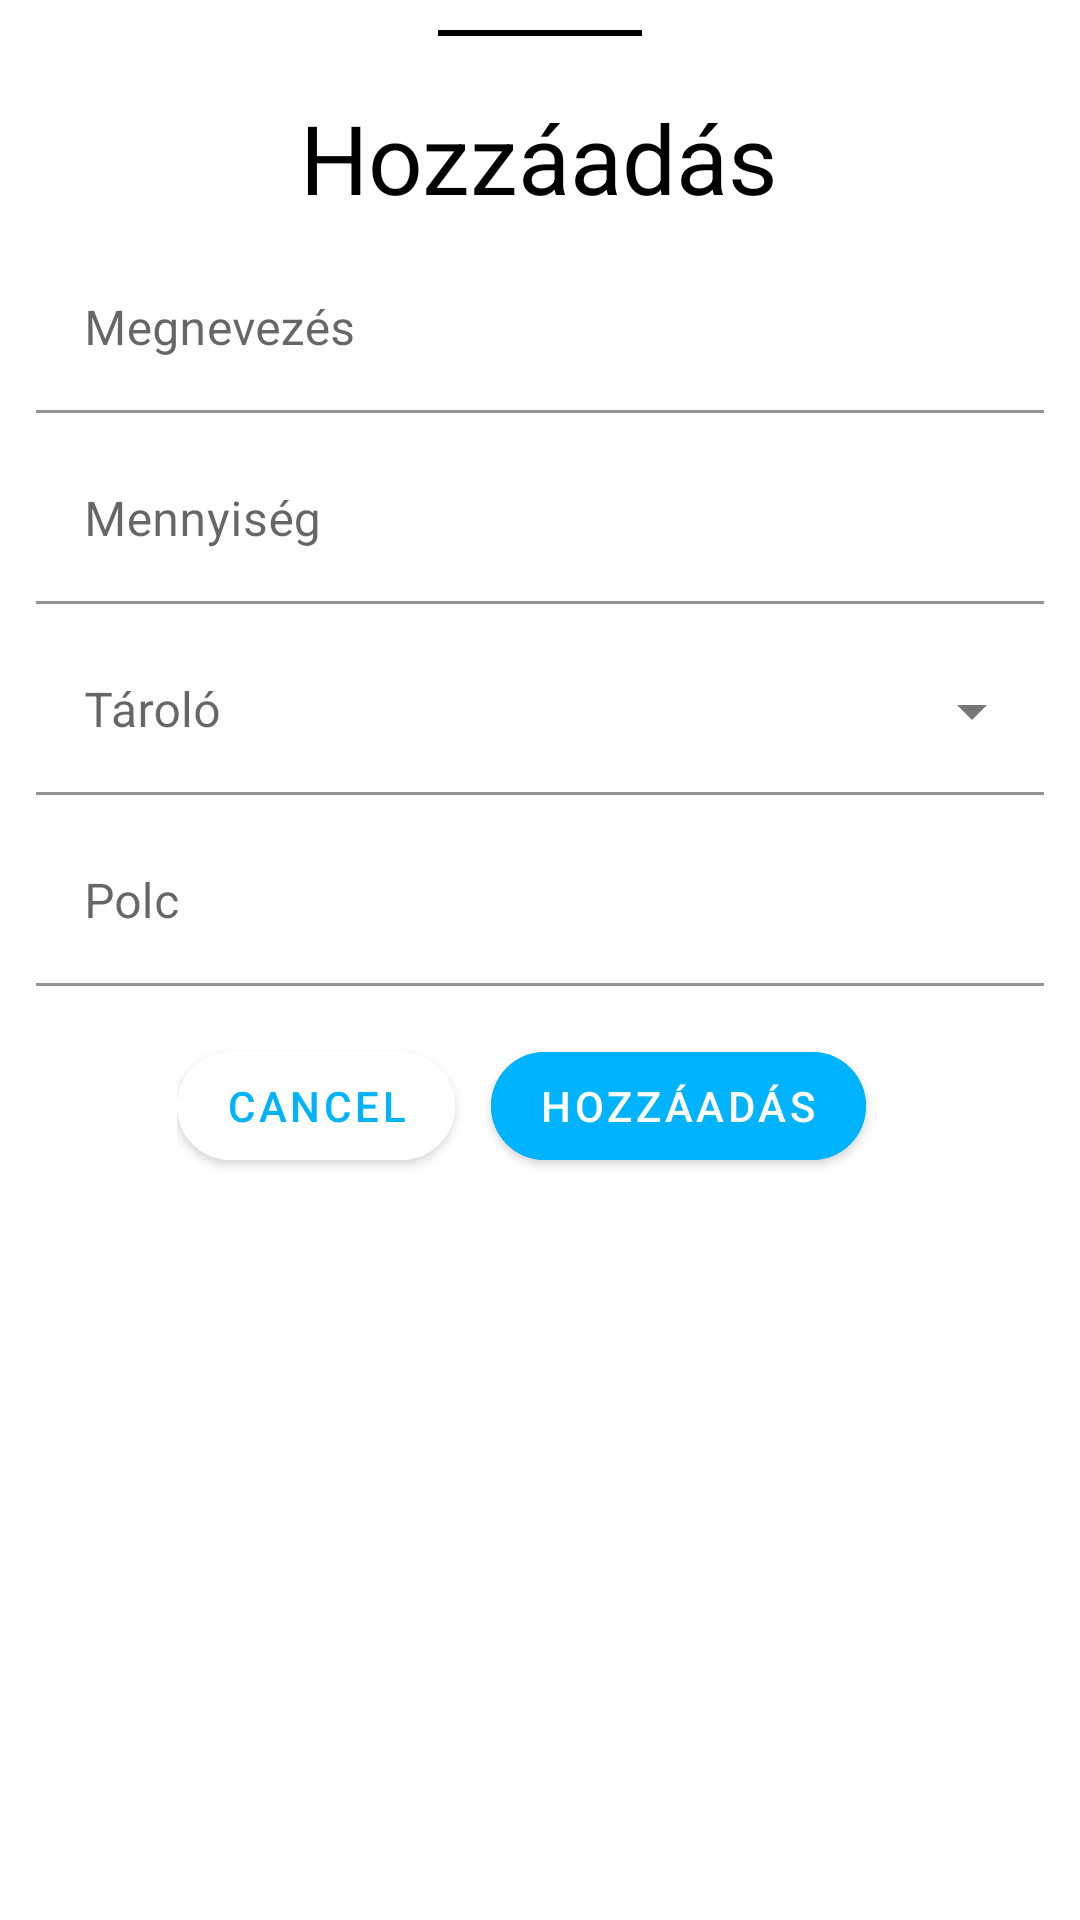

The Android layout XML behind this screen, and the referenced resources:
<!-- AndroidManifest.xml: application theme AppTheme -->
<!-- res/layout/bottom_sheet_add.xml -->
<?xml version="1.0" encoding="utf-8"?>
<androidx.core.widget.NestedScrollView xmlns:android="http://schemas.android.com/apk/res/android"
    xmlns:app="http://schemas.android.com/apk/res-auto"
    android:layout_height="match_parent"
    android:layout_width="match_parent" >

    <LinearLayout android:id="@+id/bottom_sheet_add"
        android:layout_width="match_parent"
        android:layout_height="wrap_content"
        app:layout_behavior="com.google.android.material.bottomsheet.BottomSheetBehavior"
        android:gravity="center|top"
        android:orientation="vertical"
        android:paddingStart="12dp"
        android:paddingEnd="12dp"
        android:paddingBottom="12dp"
        android:elevation="12dp"
        android:layout_marginTop="1dp" >

        <ImageView
            android:layout_width="wrap_content"
            android:layout_height="wrap_content"
            android:layout_marginTop="6dp"
            android:rotation="180"
            android:src="@drawable/handle"
            android:contentDescription="@string/back" />

        <TextView
            android:layout_width="wrap_content"
            android:layout_height="wrap_content"
            android:layout_marginBottom="8dp"
            android:textSize="32sp"
            android:textColor="@color/colorText"
            android:text="@string/add"/>

        <com.google.android.material.textfield.TextInputLayout
            android:id="@+id/textInputLayoutAddItemName"
            android:layout_width="match_parent"
            android:layout_height="wrap_content"
            android:layout_marginBottom="8dp">
            <com.google.android.material.textfield.TextInputEditText
                android:id="@+id/editTextAddItemName"
                android:layout_width="match_parent"
                android:layout_height="wrap_content"
                android:inputType="textCapSentences"
                android:singleLine="true"
                android:imeOptions="actionNext"
                android:background="@color/transparent"
                android:hint="@string/name" />
        </com.google.android.material.textfield.TextInputLayout>

        <com.google.android.material.textfield.TextInputLayout
            android:id="@+id/textInputLayoutAddItemVolume"
            android:layout_width="match_parent"
            android:layout_height="wrap_content"
            android:layout_marginBottom="8dp">
            <com.google.android.material.textfield.TextInputEditText
                android:id="@+id/editTextAddItemVolume"
                android:layout_width="match_parent"
                android:layout_height="wrap_content"
                android:inputType="number"
                android:singleLine="true"
                android:imeOptions="actionDone"
                android:background="@color/transparent"
                android:hint="@string/volume" />
        </com.google.android.material.textfield.TextInputLayout>

        <com.google.android.material.textfield.TextInputLayout
            android:id="@+id/menuStoragechooserContainer"
            style="@style/Widget.MaterialComponents.TextInputLayout.FilledBox.ExposedDropdownMenu"
            android:layout_width="match_parent"
            android:layout_height="wrap_content"
            android:layout_marginBottom="8dp">
            <AutoCompleteTextView
                android:id="@+id/menuStoragechooser"
                android:layout_width="match_parent"
                android:layout_height="wrap_content"
                android:inputType="none"
                android:backgroundTint="@color/transparent"
                android:hint="@string/storage"/>
        </com.google.android.material.textfield.TextInputLayout>

        <com.google.android.material.textfield.TextInputLayout
            android:id="@+id/textInputLayoutAddItemShelf"
            android:layout_width="match_parent"
            android:layout_height="wrap_content">
            <com.google.android.material.textfield.TextInputEditText
                android:id="@+id/editTextAddItemShelf"
                android:layout_width="match_parent"
                android:layout_height="wrap_content"
                android:inputType="number"
                android:singleLine="true"
                android:imeOptions="actionDone"
                android:background="@color/transparent"
                android:hint="@string/shelf" />
        </com.google.android.material.textfield.TextInputLayout>

        <LinearLayout
            android:layout_width="wrap_content"
            android:layout_height="wrap_content"
            android:layout_marginTop="16dp"
            android:layout_marginBottom="16dp" >
            <Button
                android:id="@+id/btnCancelAdd"
                android:layout_width="wrap_content"
                android:layout_height="wrap_content"
                android:layout_marginEnd="12dp"
                android:foreground="@drawable/ripple_button_secondary"
                android:backgroundTint="@color/secondary_button_background"
                android:textColor="@color/colorAccent"
                app:cornerRadius="18dp"
                android:text="@android:string/cancel" />

            <Button
                android:id="@+id/btnSaveAdd"
                android:layout_width="wrap_content"
                android:layout_height="wrap_content"
                android:layout_marginEnd="12dp"
                android:backgroundTint="@color/colorAccent"
                android:textColor="@android:color/white"
                app:cornerRadius="18dp"
                android:text="@string/add" />
        </LinearLayout>

        <TextView
            android:id="@+id/textRecentlyBought"
            android:visibility="invisible"
            android:layout_width="wrap_content"
            android:layout_height="wrap_content"
            android:layout_marginBottom="8dp"
            android:textColor="@color/colorText"
            android:textSize="24sp"
            android:text="@string/recently_bought" />

        <com.google.android.material.chip.ChipGroup
            android:id="@+id/addItemSuggestionsGroup"
            android:layout_width="wrap_content"
            android:layout_height="wrap_content"
            android:paddingBottom="16dp"/>

    </LinearLayout>

</androidx.core.widget.NestedScrollView>
<!-- resources referenced by this layout -->
<resources>
  <color name="colorAccent">#00B3FF</color>
  <color name="colorText">#000000</color>
  <color name="secondary_button_background">@android:color/white</color>
  <color name="transparent">#00FFFFFF</color>
  <!-- drawable handle (drawable) -->
  <?xml version="1.0" encoding="utf-8"?>
  <vector xmlns:android="http://schemas.android.com/apk/res/android"
      android:width="136dp"
      android:height="24dp"
      android:viewportWidth="24"
      android:viewportHeight="24">
  
      <path
          android:pathData="M0 0h24v24H0V0z" />
      <path
          android:fillColor="@color/colorText"
          android:pathData="M6 19h12v2H6z" />
  </vector>
  <!-- drawable ripple_button_secondary (drawable) -->
  <?xml version="1.0" encoding="utf-8"?>
  <ripple xmlns:android="http://schemas.android.com/apk/res/android"
      android:color="@color/colorAccentRipple">
  
      <item android:id="@android:id/mask">
          <shape android:shape="rectangle">
              <solid android:color="@android:color/white" />
              <corners android:radius="26dp" />
          </shape>
      </item>
  
  </ripple>
  <string name="add">Hozzáadás</string>
  <string name="back">Vissza</string>
  <string name="name">Megnevezés</string>
  <string name="recently_bought">Mostanában vásároltak</string>
  <string name="shelf">Polc</string>
  <string name="storage">Tároló</string>
  <string name="volume">Mennyiség</string>
  <style name="AppTheme" parent="Theme.MaterialComponents.DayNight">
          <item name="colorPrimary">@color/colorAccent</item>
          <item name="colorPrimaryDark">@color/colorPrimaryDark</item>
          <item name="colorAccent">@color/colorAccent</item>
          <item name="android:windowLightStatusBar">true</item>
          <item name="actionBarTheme">@style/MyActionBar</item>
          <item name="android:windowLightNavigationBar" tools:targetApi="27">true</item>
          <item name="android:navigationBarColor" tools:targetApi="27">@android:color/white</item>
      </style>
  <color name="colorAccentRipple">#1200B3FF</color>
  <color name="colorPrimaryDark">@android:color/white</color>
  <style name="MyActionBar" parent="ThemeOverlay.AppCompat.DayNight.ActionBar">
          <item name="android:background">@color/colorPrimary</item>
          <item name="android:textColorPrimary">@color/colorText</item>
      </style>
  <color name="colorPrimary">@android:color/white</color>
</resources>
